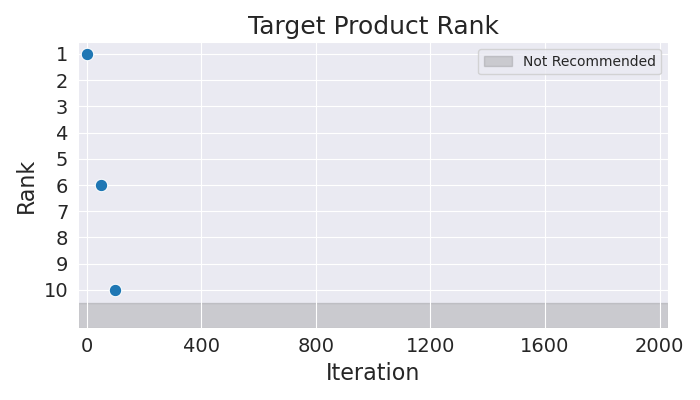

Data behind this chart, as committed beside it:
Iteration, Rank
0, 1
50, 6
100, 10
